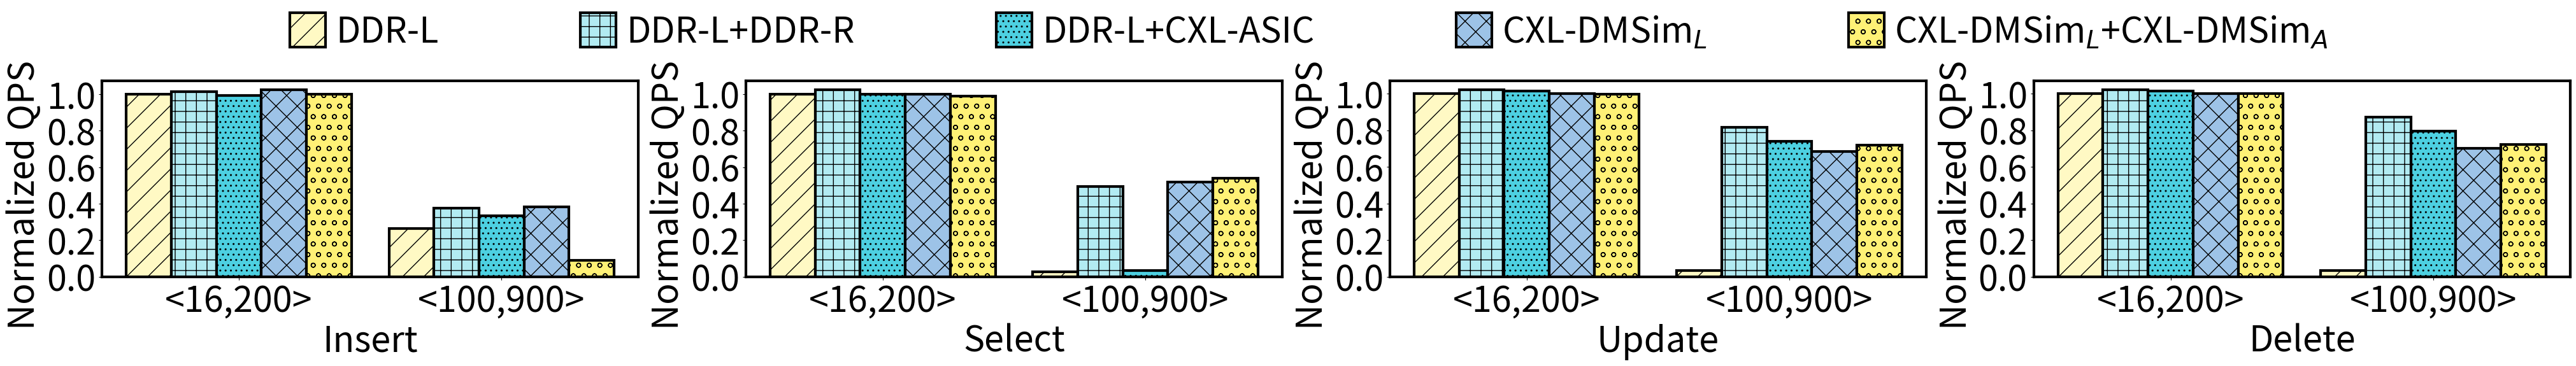

Write Python code to recreate this figure.
import matplotlib.pyplot as plt
import numpy as np
from matplotlib.font_manager import FontProperties
# Data
operations = ['Insert', 'Select', 'Update', 'Delete']
kv_pairs_types = ['<16,200>',  '<100,900>']
memory_config = [ 'DDR-L', 'DDR-L+DDR-R', 'DDR-L+CXL-ASIC','CXL-DMSim$_L$', 'CXL-DMSim$_L$+CXL-DMSim$_A$']

""""
都归一化到<16,200>上
"""""
values_put = {
    # [2068370, 2057030, 2117250, 2099190]
    '<16,200>': [2068370/2068370,2099190/2068370, 2057030/2068370, 2117250/2068370, 1243870/1243870, 1243870/1243870, 1246380/1243870],
    '<100,900>': [545408/2068370,779039/2068370, 693037/2068370, 795015/2068370, 113031/1246380,398038/1246380, 405062/1246380] #[545408, 693037, 795015, 779039]
}

values_get = {
    # [1845050, 1892930, 1913380, 1886480]
    # '<16,200>': [ 1845050/1845050, 1886480/1845050,1892930/1845050, 1913380/1845050, 2390120/2390120, 2390120/2390120, 2367810/2390120],
    # '<100,900>': [49545/1845050,910191/1845050, 744402/1845050, 831515/1845050, 83655/2390120, 1241390/2390120,1286000/2390120] #[49545, 744402, 831515, 910191]
    '<16,200>': [1845050 / 1845050, 1886480 / 1845050,  2390120 / 2390120,
                 2390120 / 2390120, 2367810 / 2390120],
    '<100,900>': [49545 / 1845050, 910191 / 1845050,  83655 / 2390120,
                  1241390 / 2390120, 1286000 / 2390120]  # [49545, 744402, 831515, 910191]

}


values_update = {
    # '<16,200>': [1522700/1522700, 1554320/1522700 , 1544180/1522700, 1574070/1522700,2524520/2524520,2529270/2524520, 2522270/2524520 ],#[1522700, 1544180, 1574070, 1554320]
    # '<100,900>': [52091/1522700, 1244740/1522700,1126380/1522700, 1199380/1522700,64883/2530270, 1726990/2522270, 1820660/2529270]#[52091, 1126380, 1199380, 1244740]
    '<16,200>': [1522700/1522700, 1554320/1522700 , 1544180/1522700, 2529270/2524520, 2522270/2524520 ],#[1522700, 1544180, 1574070, 1554320]
    '<100,900>': [52091/1522700, 1244740/1522700,1126380/1522700, 1726990/2522270, 1820660/2529270]#[52091, 1126380, 1199380, 1244740]



}



values_delete = {
    '<16,200>': [ 1200950/1200950, 1224720/1200950, 1218040/1200950, 1856940/1856430,1857700/1856430], #[1200950, 1218040, 1240380, 1224720]
    '<100,900>': [40568/1200950,  1045520/1200950 ,954070/1200950,1297970/1850720, 1343600/1857700] #[40568, 954070, 1008270, 1045520]
}



#  '#FFF9C4', '#FFF59D', '#9DC3E7', '#5F97D2', '#C4A5DE','#8983BF'

# 定义每个柱子的颜色
colors = ['#FFF9C4','#B2EBF2', '#4DD0E1','#9DC3E7','#FFF176','#b39ddb',  '#8983BF','#C3CACA', '#AFB8B9','#5F97D2', '#C4A5DE']
patterns = ['/', '+', '..', 'x', 'o', '\\\\', '+', '..', '++','o']
# y = [0,0.5, 1, 1.5]

fig, axs = plt.subplots(1, 4, figsize=(50, 4))
plt.subplots_adjust(left=None, bottom=None, right=None, top=None,
                wspace=None, hspace=None)
for i, (operation, values_dict) in enumerate(zip(operations, [values_put, values_get, values_update, values_delete])):
    for j, memory_type in enumerate(memory_config):
        values = [values_dict[k][j] for k in kv_pairs_types]
        x = np.array([0, 0.7])
        width = 0.12
        bars = axs[i].bar(x + j * width, [min(v, 2) for v in values], width, label=memory_type, color=colors[j], edgecolor='black',linewidth=3, hatch=patterns[j])

        # 遍历每个柱子，如果原始值大于2，则在柱子上方添加文本标签
        for k, bar in enumerate(bars):
            if values[k] > 2:
                # 计算并四舍五入原始倍数
                original_value = round(values[k])
                axs[i].text(bar.get_x() + bar.get_width() / 2, 2.1, str(original_value), ha='center', va='bottom',fontsize=40)

    axs[i].set_xticks(x + 2 * width)
    # axs[i].set_yticks(fontsize=35)
    y = np.array([0.0, 0.2, 0.4, 0.6, 0.8, 1.0])
    axs[i].set_yticklabels(y, fontsize=40)
    axs[i].set_xticklabels(kv_pairs_types,fontsize=40)
    axs[i].set_xlabel(operation,fontsize=40)
    axs[i].set_ylabel('Normalized QPS',y=0.42, fontsize=40)
    # 设置边框宽度
    bwidth = 3
    # axs[i] = plt.gca()  # 获取边框
    axs[i].spines['bottom'].set_linewidth(bwidth)
    axs[i].spines['left'].set_linewidth(bwidth)
    axs[i].spines['top'].set_linewidth(bwidth)
    axs[i].spines['right'].set_linewidth(bwidth)





plt.rcParams['legend.handlelength'] = 1
plt.rcParams['legend.handleheight'] = 1.125


plt.legend(memory_config, loc='center', bbox_to_anchor=(-1.35, 1.25), ncol=5,frameon=False,fontsize=40,borderpad = 0.2, labelspacing = 0.2, handletextpad = 0.3 ,columnspacing=4)
plt.tight_layout()

plt.savefig('viper_limit_0730.pdf', bbox_inches='tight',pad_inches=0.0)
# plt.show()